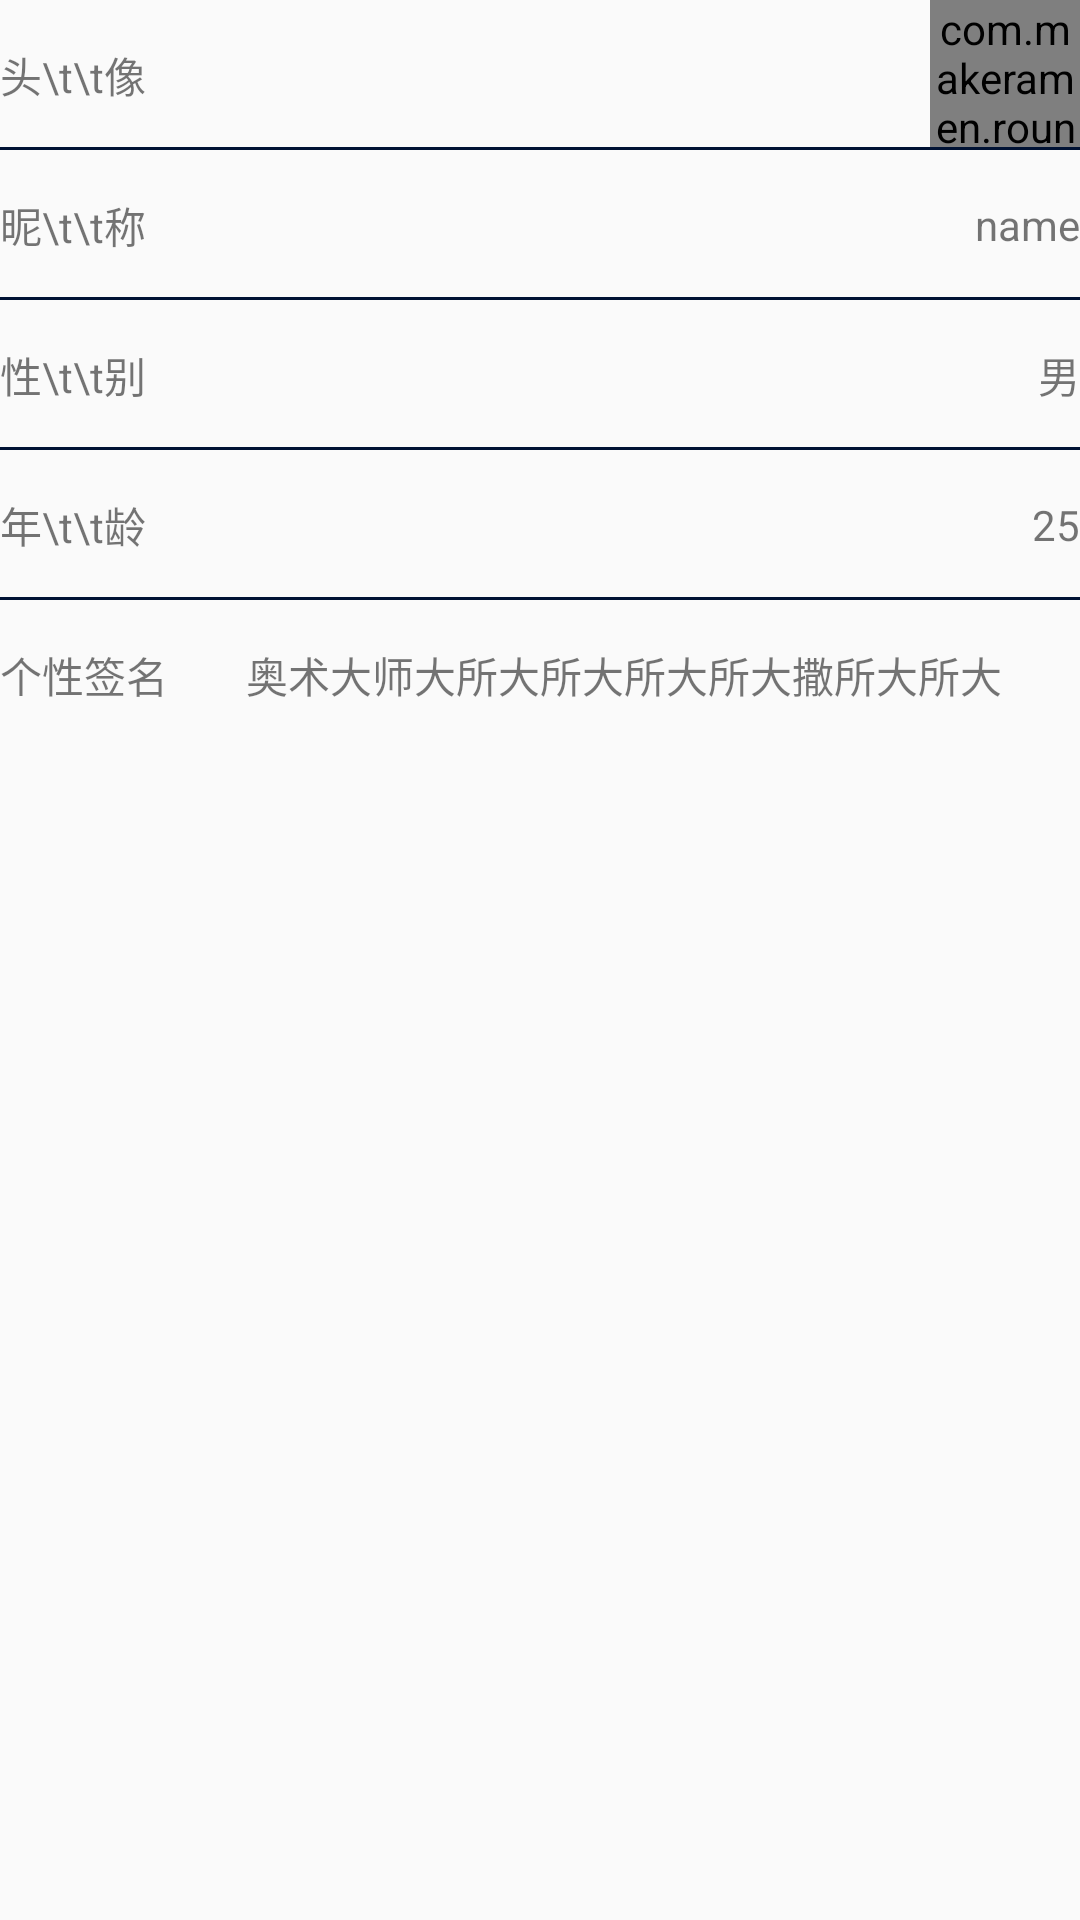

Reconstruct the res/layout file that produces this screen, plus the resources it refers to.
<!-- AndroidManifest.xml: application theme Theme.AppCompat.Light.NoActionBar -->
<!-- res/layout/activity_update_user_info.xml -->
<?xml version="1.0" encoding="utf-8"?>
<LinearLayout xmlns:android="http://schemas.android.com/apk/res/android"
    xmlns:app="http://schemas.android.com/apk/res-auto"
    xmlns:tools="http://schemas.android.com/tools"
    android:layout_width="match_parent"
    android:layout_height="match_parent"
    android:orientation="vertical"
    tools:context="com.example.administrator.updateuserinfo.UpdateUserInfoActivity">

    <RelativeLayout
        android:id="@+id/rl_heads"
        android:layout_width="match_parent"
        android:layout_height="50dp"
        >

        <TextView
            android:layout_width="wrap_content"
            android:layout_height="match_parent"
            android:gravity="center"
            android:text="头\t\t像"
            />


        <com.makeramen.roundedimageview.RoundedImageView
            android:id="@+id/riv_heads"
            android:layout_width="50dp"
            android:layout_height="50dp"
            android:layout_centerVertical="true"
            android:layout_alignParentRight="true"
            android:src="@mipmap/ic_launcher"
            app:riv_oval="true" />

        <View
            android:layout_width="match_parent"
            android:layout_height="1dp"
            android:layout_alignParentBottom="true"
            android:background="#001234" />
    </RelativeLayout>

    <RelativeLayout
        android:id="@+id/rl_name"
        android:layout_width="match_parent"
        android:layout_height="50dp"
        >

        <TextView
            android:layout_width="wrap_content"
            android:layout_height="match_parent"
            android:gravity="center"
            android:text="昵\t\t称"
            />


        <TextView
            android:id="@+id/tv_name"
            android:layout_width="wrap_content"
            android:layout_height="match_parent"
            android:layout_alignParentRight="true"
            android:gravity="center"
            android:text="name" />

        <View
            android:layout_width="match_parent"
            android:layout_height="1dp"
            android:layout_alignParentBottom="true"
            android:background="#001234"
            />
    </RelativeLayout>

    <RelativeLayout
        android:id="@+id/rl_sex"
        android:layout_width="match_parent"
        android:layout_height="50dp"
        >

        <TextView
            android:layout_width="wrap_content"
            android:layout_height="match_parent"
            android:gravity="center"
            android:text="性\t\t别"
            />

        <TextView
            android:id="@+id/tv_sex"
            android:layout_width="wrap_content"
            android:layout_height="match_parent"
            android:layout_alignParentRight="true"
            android:gravity="center"
            android:text="男" />

        <View
            android:layout_width="match_parent"
            android:layout_height="1dp"
            android:layout_alignParentBottom="true"
            android:background="#001234" />
    </RelativeLayout>

    <RelativeLayout
        android:id="@+id/rl_age"
        android:layout_width="match_parent"
        android:layout_height="50dp"
        >

        <TextView
            android:layout_width="wrap_content"
            android:layout_height="match_parent"
            android:gravity="center"
            android:text="年\t\t龄"
            />

        <TextView
            android:id="@+id/tv_age"
            android:layout_width="wrap_content"
            android:layout_height="match_parent"
            android:layout_alignParentRight="true"
            android:gravity="center"
            android:text="25" />

        <View
            android:layout_width="match_parent"
            android:layout_height="1dp"
            android:layout_alignParentBottom="true"
            android:background="#001234" />
    </RelativeLayout>

    <RelativeLayout
        android:id="@+id/rl_signature"
        android:layout_width="match_parent"
        android:layout_height="50dp"
        >

        <TextView
            android:id="@+id/tv"
            android:layout_width="wrap_content"
            android:layout_height="match_parent"
            android:gravity="center"
            android:text="个性签名"
            />

        <TextView
            android:id="@+id/tv_signature"
            android:layout_width="wrap_content"
            android:layout_height="match_parent"
            android:layout_alignParentRight="true"
            android:layout_toRightOf="@+id/tv"
            android:ellipsize="end"
            android:gravity="center"
            android:maxLines="1"
            android:text="奥术大师大所大所大所大所大撒所大所大" />

    </RelativeLayout>


</LinearLayout>
<!-- resources referenced by this layout -->
<resources>

</resources>
